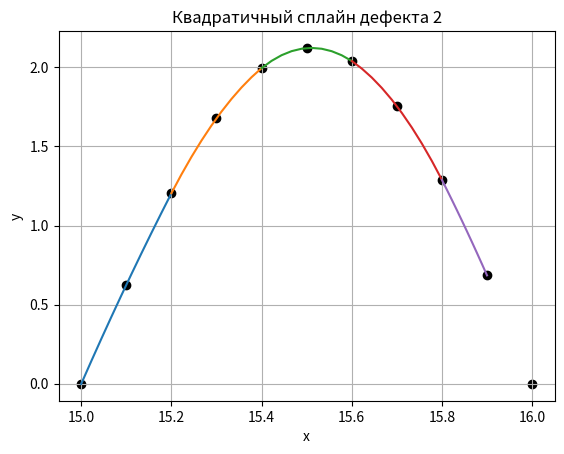

Reproduce this figure in Python.
import numpy as np
import matplotlib.pyplot as plt

# Создаем массив Data, содержащий пары значений [x, y], x и y представляют собой координаты точек на плоскости.
Data = [[15.0, -0.00091],
        [15.1, 0.624825],
        [15.2, 1.203832],
        [15.3, 1.677044],
        [15.4, 1.994648],
        [15.5, 2.12132],
        [15.6, 2.040105],
        [15.7, 1.754519],
        [15.8, 1.288629],
        [15.9, 0.685062],
        [16.0, 0.00091]] 

for j in range(0, 9, 2): 
    print(j)
    Matrix = np.array([[Data[j][0] ** 2, Data[j][0], 1],
                       [Data[j + 1][0] ** 2, Data[j + 1][0], 1],
                       [Data[j + 2][0] ** 2, Data[j + 2][0], 1]])
    print(Matrix)

    Y = np.array([Data[j][1], Data[j+1][1], Data[j + 2][1]])

    coeff = np.linalg.solve(Matrix, Y)
    print(coeff)
    a = coeff[0]
    b = coeff[1]
    c = coeff[2]

    if j == 8:
        x = np.linspace(Data[j][0], Data[j + 1][0], 10) 
    else:
        x = np.linspace(Data[j][0], Data[j + 2][0], 10)

    y = a * x ** 2 + b * x + c

    plt.plot(x, y, '-')


plt.scatter([point[0] for point in Data], [point[1] for point in Data], c='k')
plt.title("Квадратичный сплайн дефекта 2")
plt.xlabel("x")
plt.ylabel("y")
plt.grid()
plt.show()

